Image classification data set "Dataset" (CataAlTreilea/Drone_Rail_Detection on GitHub). Class labels (2): drone, rails.

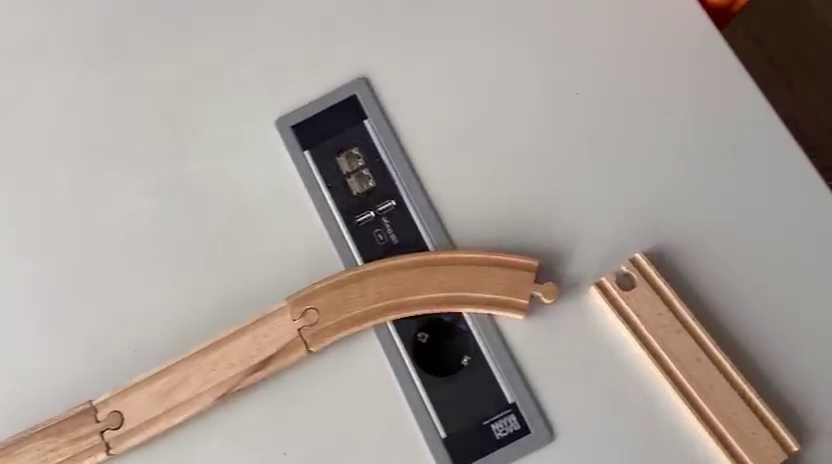
Label: rails

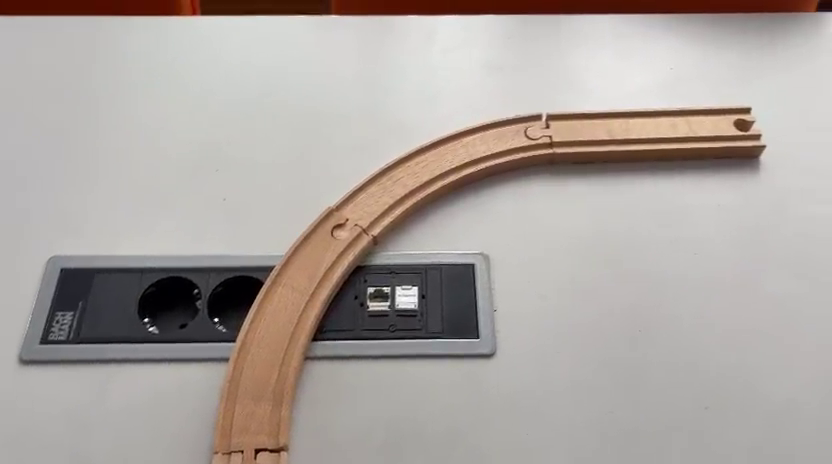
Label: rails

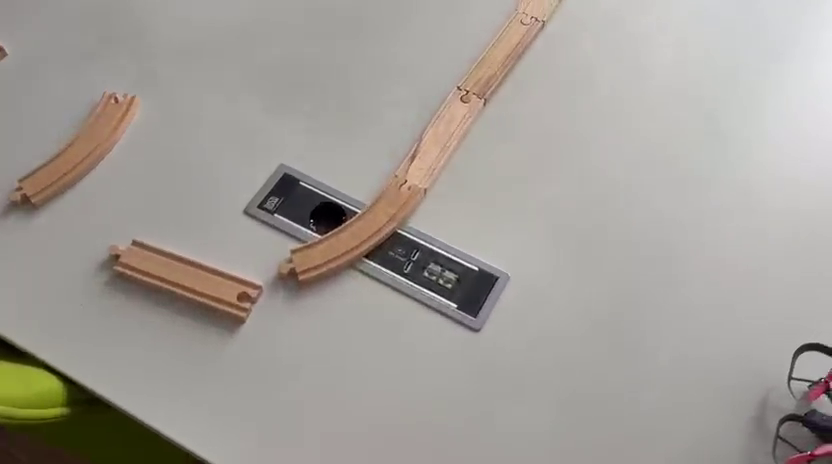
Label: rails

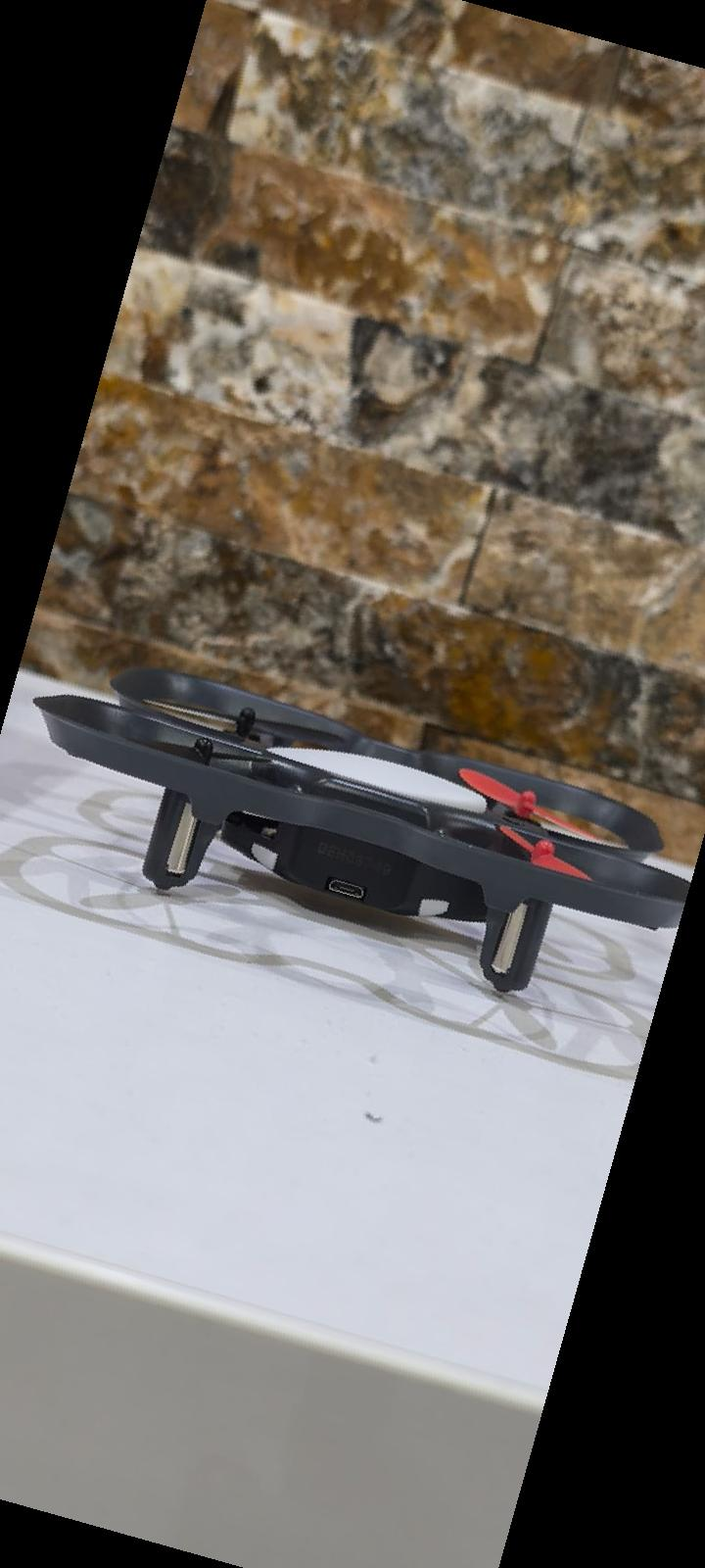
Label: drone

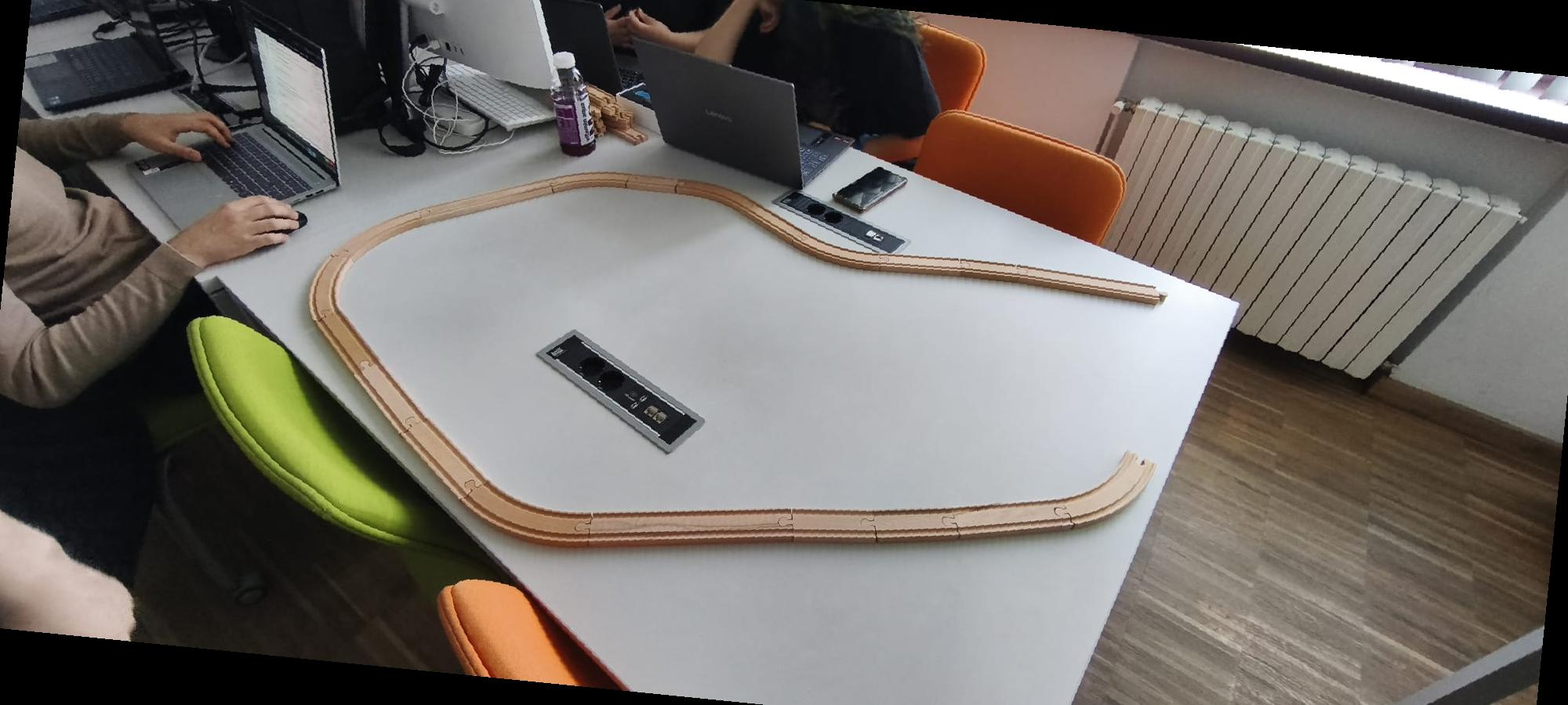
Label: rails

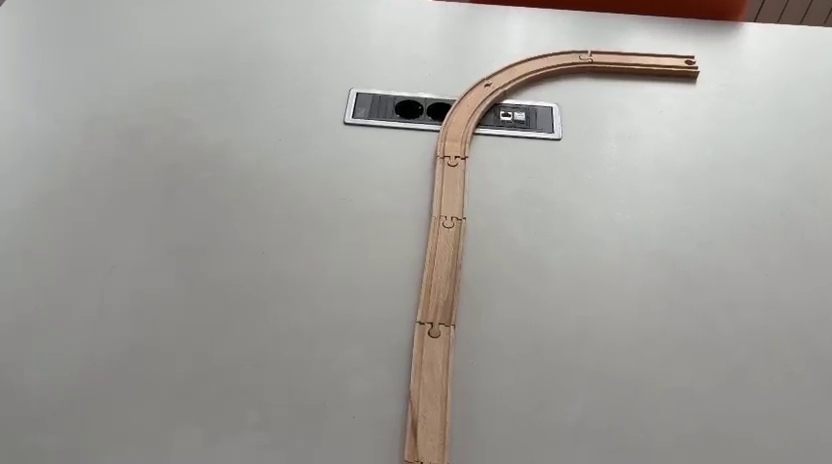
Label: rails
